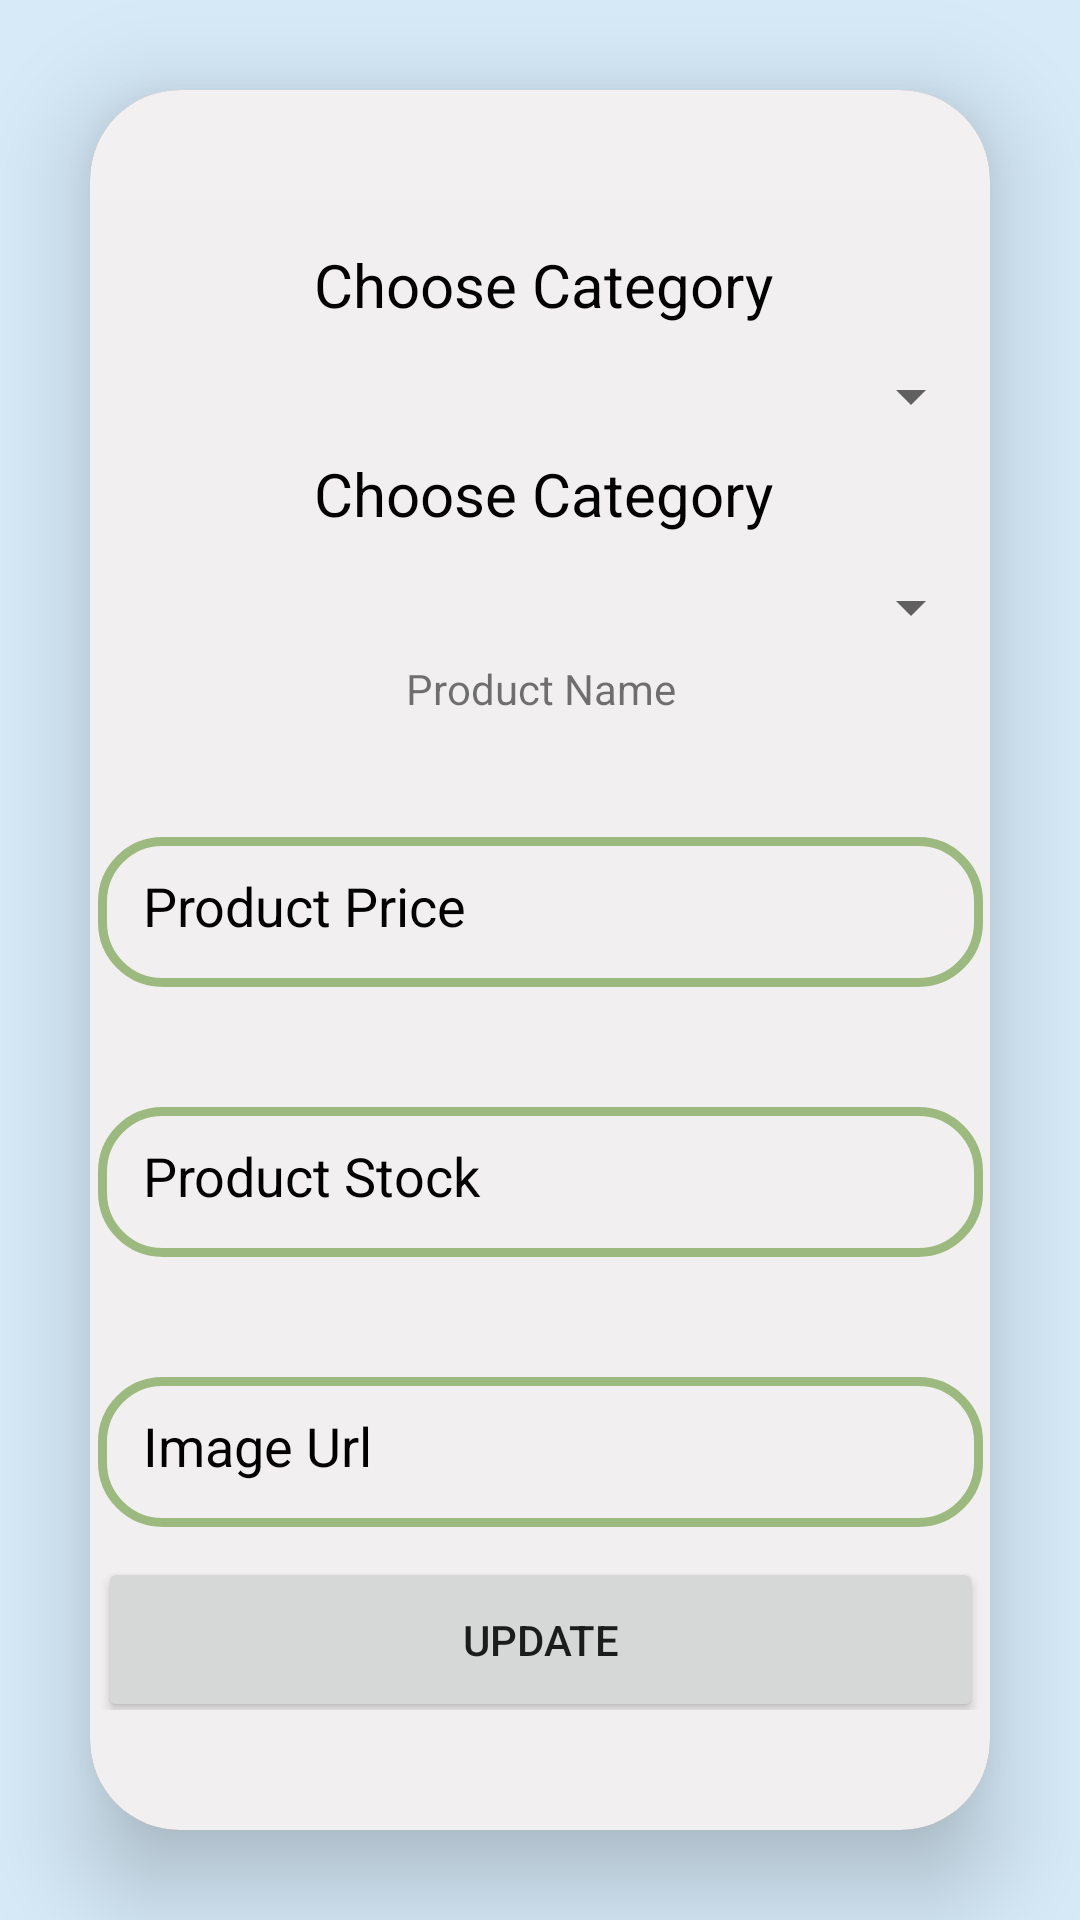

Produce the Android XML layout that renders to this screen, including the resource entries it uses.
<!-- AndroidManifest.xml: application theme Theme.Gkart -->
<!-- res/layout/activity_updateproduct.xml -->
<?xml version="1.0" encoding="utf-8"?>
<LinearLayout xmlns:android="http://schemas.android.com/apk/res/android"
    xmlns:app="http://schemas.android.com/apk/res-auto"
    xmlns:tools="http://schemas.android.com/tools"
    android:layout_width="match_parent"
    android:layout_height="match_parent"
    android:gravity="center"
    android:background="#D6EAF8"
    android:orientation="vertical"
    tools:context=".updateproduct">

    <androidx.cardview.widget.CardView
        android:layout_width="match_parent"
        android:layout_height="wrap_content"
        android:layout_margin="30dp"
        android:background="@drawable/custom_edittext"
        app:cardBackgroundColor="#C18E8E"
        app:cardCornerRadius="30dp"
        app:cardElevation="20dp">


        <LinearLayout
            android:layout_width="375dp"
            android:layout_height="wrap_content"
            android:layout_gravity="center_horizontal"
            android:background="#F3F6F6F6"
            android:elevation="30dp"
            android:orientation="vertical"
            android:padding="40dp">

            <LinearLayout
                android:layout_width="wrap_content"
                android:layout_height="wrap_content"
                android:orientation="vertical">


                <TextView
                    android:id="@+id/textView3"
                    android:layout_width="297dp"
                    android:layout_height="50dp"
                    android:gravity="center|center_horizontal|center_vertical"
                    android:text="Choose Category"
                    android:textColor="@color/black"
                    android:textSize="20sp"
                    app:layout_constraintBottom_toBottomOf="parent"
                    app:layout_constraintEnd_toEndOf="parent"
                    app:layout_constraintHorizontal_bias="0.073"
                    app:layout_constraintStart_toStartOf="parent"
                    app:layout_constraintTop_toTopOf="parent"
                    app:layout_constraintVertical_bias="0.054" />

                <Spinner
                    android:id="@+id/u_catspinner"
                    android:layout_width="match_parent"
                    android:layout_height="wrap_content"
                    android:outlineAmbientShadowColor="@color/purple_700"
                    android:outlineSpotShadowColor="@color/purple"
                    app:layout_constraintBottom_toBottomOf="parent"
                    app:layout_constraintEnd_toEndOf="parent"
                    app:layout_constraintHorizontal_bias="0.93"
                    app:layout_constraintStart_toStartOf="parent"
                    app:layout_constraintTop_toTopOf="parent"
                    app:layout_constraintVertical_bias="0.041" />


            </LinearLayout>

            <LinearLayout
                android:layout_width="wrap_content"
                android:layout_height="wrap_content"
                android:orientation="vertical">

                <TextView
                    android:id="@+id/u_product"
                    android:layout_width="297dp"
                    android:layout_height="41dp"
                    android:gravity="center|center_horizontal|center_vertical"
                    android:text="Choose Category"
                    android:textColor="@color/black"
                    android:textSize="20sp"
                    app:layout_constraintBottom_toBottomOf="parent"
                    app:layout_constraintEnd_toEndOf="parent"
                    app:layout_constraintHorizontal_bias="0.073"
                    app:layout_constraintStart_toStartOf="parent"
                    app:layout_constraintTop_toTopOf="parent"
                    app:layout_constraintVertical_bias="0.054" />


                <Spinner
                    android:id="@+id/u_product_spinner"
                    android:layout_width="match_parent"
                    android:layout_height="35dp"
                    android:outlineAmbientShadowColor="@color/purple_700"
                    android:outlineSpotShadowColor="@color/purple"
                    app:layout_constraintBottom_toBottomOf="parent"
                    app:layout_constraintEnd_toEndOf="parent"
                    app:layout_constraintHorizontal_bias="0.93"
                    app:layout_constraintStart_toStartOf="parent"
                    app:layout_constraintTop_toTopOf="parent"
                    app:layout_constraintVertical_bias="0.041" />


            </LinearLayout>

            <TextView
                android:id="@+id/u_name"
                android:layout_width="match_parent"
                android:layout_height="match_parent"
                android:gravity="center"
                android:text="Product Name" />

            <EditText
                android:id="@+id/u_price"
                android:layout_width="match_parent"
                android:layout_height="50dp"
                android:layout_marginTop="40dp"
                android:background="@drawable/custom_edittext"
                android:drawablePadding="8dp"
                android:hint="Product Price"
                android:inputType="numberSigned"
                android:padding="15dp"
                android:textColor="@color/black"
                android:textColorHighlight="@color/cardview_dark_background"
                android:textColorHint="@color/black" />

            <EditText
                android:id="@+id/u_stock"
                android:layout_width="match_parent"
                android:layout_height="50dp"
                android:layout_marginTop="40dp"
                android:background="@drawable/custom_edittext"
                android:drawablePadding="8dp"
                android:hint="Product Stock"
                android:inputType="textPersonName"
                android:padding="15dp"
                android:textColor="@color/black"
                android:textColorHighlight="@color/cardview_dark_background"
                android:textColorHint="@color/black" />

            <EditText
                android:id="@+id/u_image"
                android:layout_width="match_parent"
                android:layout_height="50dp"
                android:layout_marginTop="40dp"
                android:background="@drawable/custom_edittext"
                android:drawablePadding="8dp"
                android:hint="Image Url"
                android:inputType="textPersonName"
                android:padding="15dp"
                android:textColor="@color/black"
                android:textColorHighlight="@color/cardview_dark_background"
                android:textColorHint="@color/black" />

            <LinearLayout
                android:layout_width="match_parent"
                android:layout_height="wrap_content"
                android:orientation="vertical"
                android:layout_marginTop="10dp">


                <Button
                    android:id="@+id/u_update"
                    android:layout_width="match_parent"
                    android:layout_height="55dp"
                    android:text="Update"
                    android:onClick="update_product"
                    app:cornerRadius="20dp" />

                <Button
                    android:id="@+id/button5"
                    android:layout_width="match_parent"
                    android:layout_height="55dp"
                    android:text="Delete"
                    android:onClick="u_delete_product"
                    app:cornerRadius="20dp" />

            </LinearLayout>













        </LinearLayout>

    </androidx.cardview.widget.CardView>


</LinearLayout>
<!-- resources referenced by this layout -->
<resources>
  <color name="black">#FF000000</color>
  <color name="purple">#8692f7</color>
  <color name="purple_700">#FF3700B3</color>
  <!-- drawable custom_edittext (drawable-v24) -->
  <?xml version="1.0" encoding="utf-8"?>
  <shape xmlns:android="http://schemas.android.com/apk/res/android"
      android:shape="rectangle">
      <stroke
          android:width="3dp"
          android:color="@color/green1"/>
      <corners
          android:radius="20dp"/>
  </shape>
  <style name="Theme.Gkart" parent="Theme.MaterialComponents.DayNight.DarkActionBar">
          
          <item name="colorPrimary">#8DEBA8</item>
          <item name="colorPrimaryVariant">#0F9D58</item>
          <item name="colorOnPrimary">@color/black</item>
          
          <item name="colorSecondary">@color/teal_200</item>
          <item name="colorSecondaryVariant">@color/teal_700</item>
          <item name="colorOnSecondary">@color/black</item>
          
          <item name="android:statusBarColor">#000A05</item>
          
      </style>
  <color name="green1">#9CBA7F</color>
  <color name="teal_200">#FF03DAC5</color>
  <color name="teal_700">#FF018786</color>
</resources>
